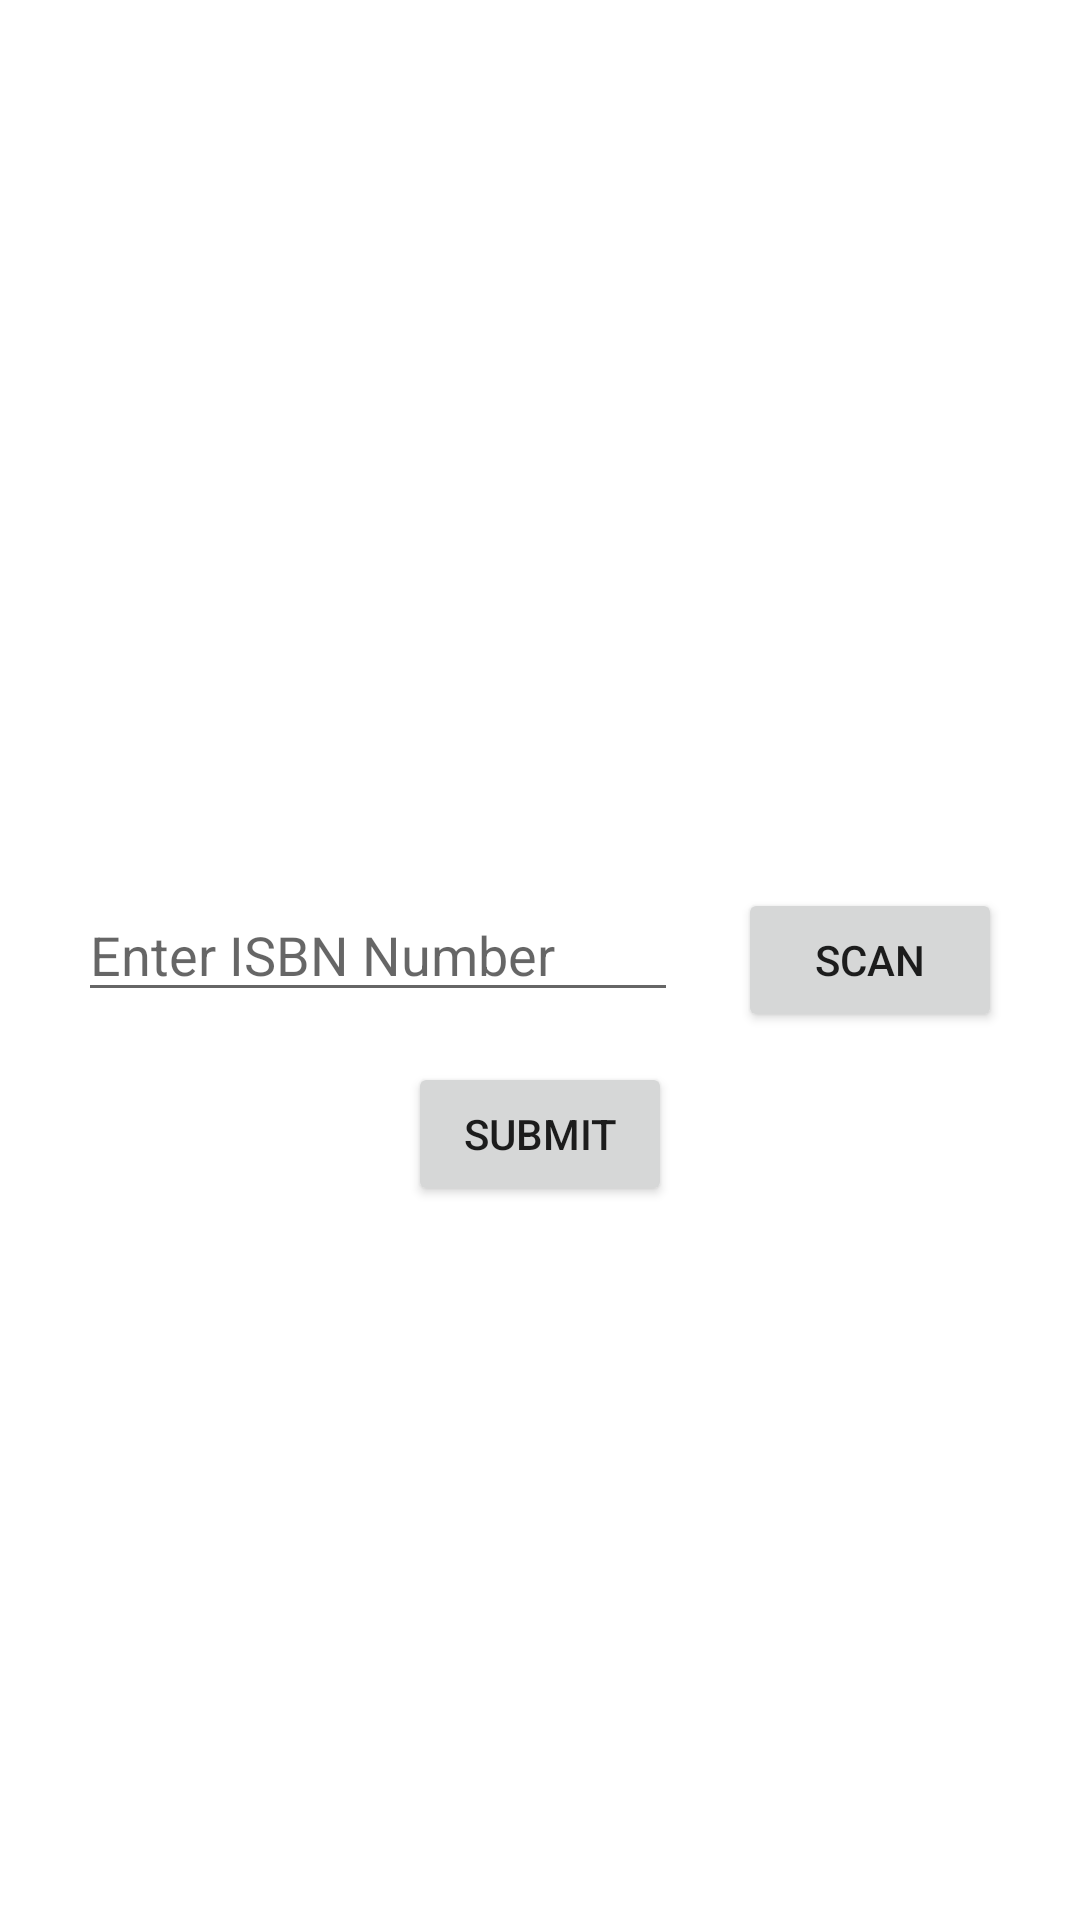

Reconstruct the res/layout file that produces this screen, plus the resources it refers to.
<!-- AndroidManifest.xml: application theme Theme.ISBN_Scanner -->
<!-- res/layout/activity_main.xml -->
<?xml version="1.0" encoding="utf-8"?>
<RelativeLayout xmlns:android="http://schemas.android.com/apk/res/android"
    xmlns:tools="http://schemas.android.com/tools"
    android:layout_width="match_parent"
    android:layout_height="match_parent"
    tools:context=".MainActivity">

    <LinearLayout
        android:layout_width="wrap_content"
        android:layout_height="wrap_content"
        android:id="@+id/linear"
        android:layout_centerHorizontal="true"
        android:layout_centerVertical="true"
        >
        <EditText
            android:layout_width="200dp"
            android:layout_height="wrap_content"
            android:id="@+id/inputText"
            android:hint="@string/enter_isbn_number"
            />
        <Button
            android:layout_width="wrap_content"
            android:layout_height="wrap_content"
            android:text="@string/scan"
            android:id="@+id/scan_btn"
            android:layout_marginStart="20dp"
            />
    </LinearLayout>



    <Button
        android:layout_width="wrap_content"
        android:layout_height="wrap_content"
        android:layout_below="@+id/linear"
        android:layout_margin="10dp"
        android:layout_centerHorizontal="true"
        android:id="@+id/submit_btn"
        android:text="@string/submit"
        />


</RelativeLayout>
<!-- resources referenced by this layout -->
<resources>
  <string name="enter_isbn_number">Enter ISBN Number</string>
  <string name="scan">Scan</string>
  <string name="submit">Submit</string>
  <style name="Theme.ISBN_Scanner" parent="Theme.MaterialComponents.DayNight.DarkActionBar">
          
          <item name="colorPrimary">@color/purple_500</item>
          <item name="colorPrimaryVariant">@color/purple_700</item>
          <item name="colorOnPrimary">@color/white</item>
          
          <item name="colorSecondary">@color/teal_200</item>
          <item name="colorSecondaryVariant">@color/teal_700</item>
          <item name="colorOnSecondary">@color/black</item>
          
          <item name="android:statusBarColor" tools:targetApi="l">?attr/colorPrimaryVariant</item>
          
      </style>
  <color name="purple_500">#FF6200EE</color>
  <color name="purple_700">#FF3700B3</color>
  <color name="white">#FFFFFFFF</color>
  <color name="teal_200">#FF03DAC5</color>
  <color name="teal_700">#FF018786</color>
  <color name="black">#FF000000</color>
</resources>
